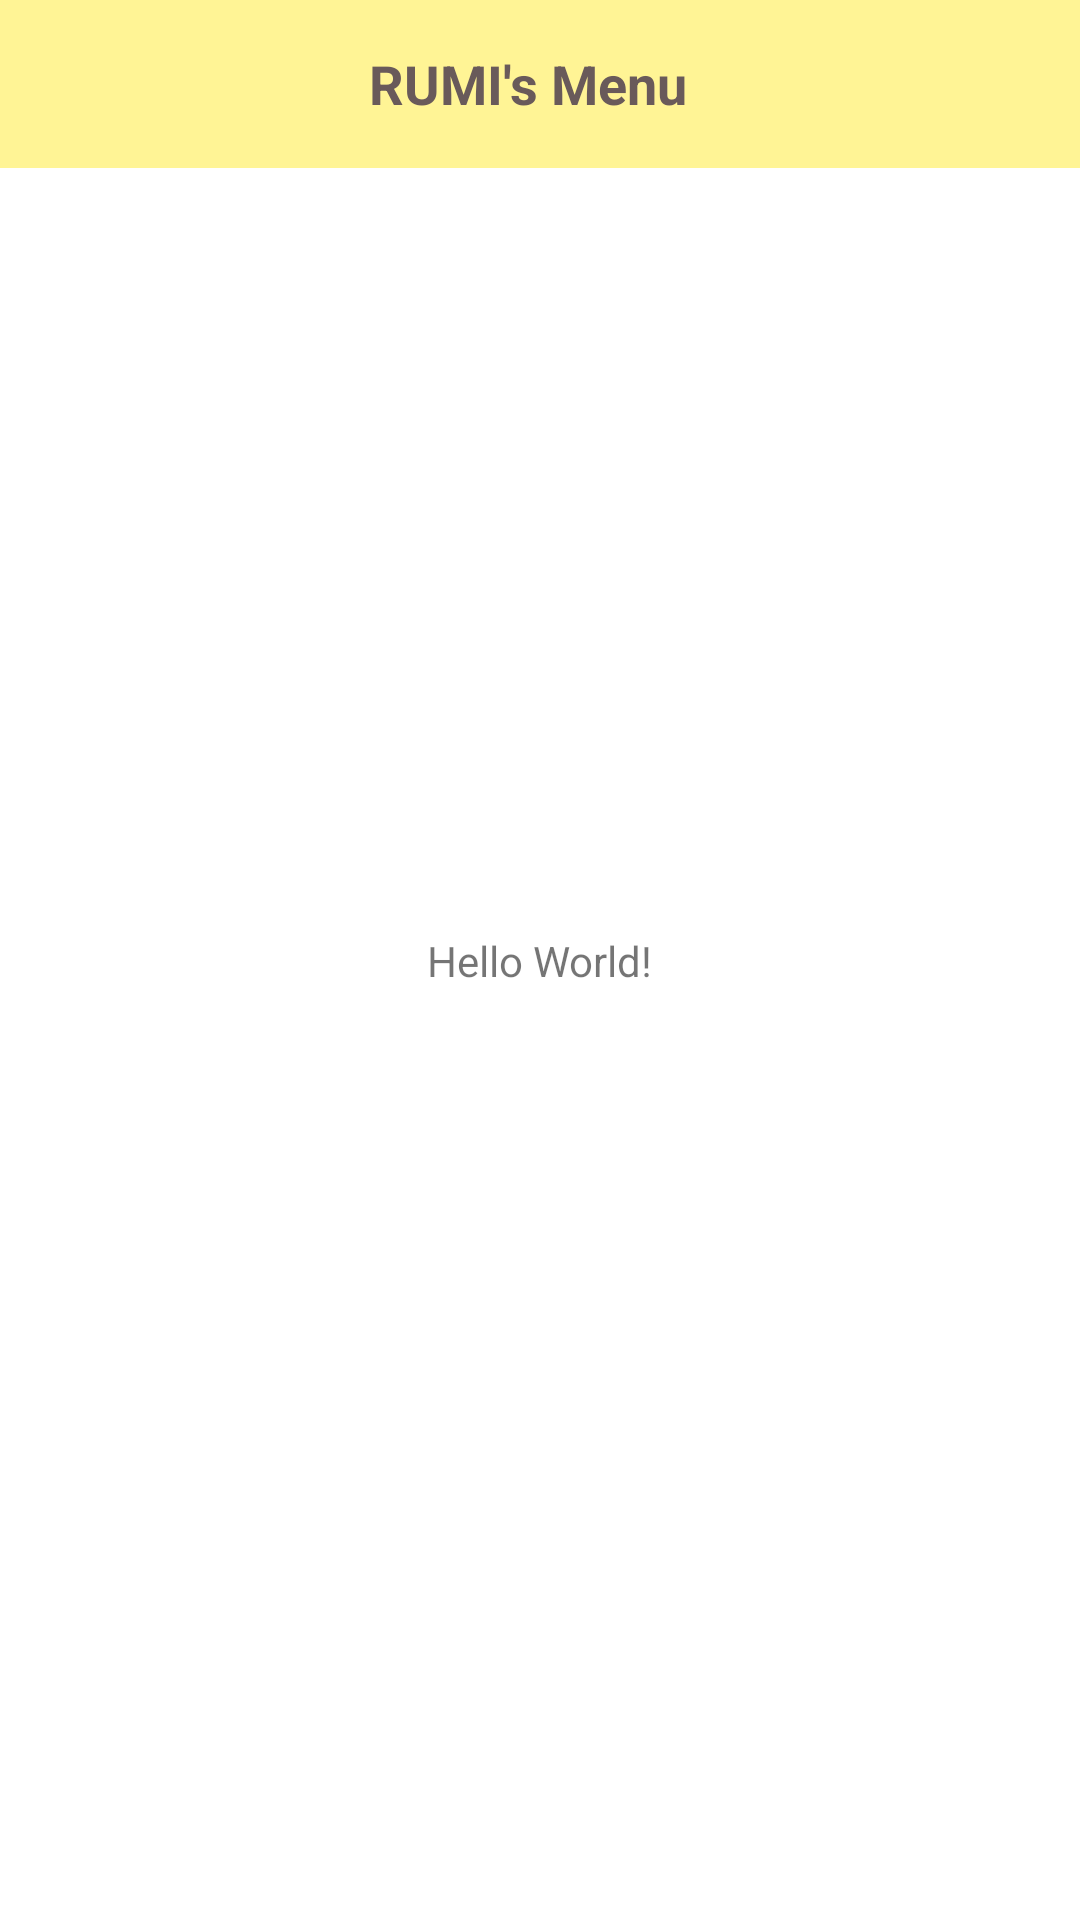

This screen was rendered from an Android layout file. Write that file and the resources it references.
<!-- AndroidManifest.xml: activity theme Theme.RUMIApp.NoActionBar -->
<!-- res/layout/activity_main.xml -->
<?xml version="1.0" encoding="utf-8"?>
<androidx.constraintlayout.widget.ConstraintLayout xmlns:android="http://schemas.android.com/apk/res/android"
    xmlns:app="http://schemas.android.com/apk/res-auto"
    xmlns:tools="http://schemas.android.com/tools"
    android:layout_width="match_parent"
    android:layout_height="match_parent"
    tools:context=".ui.activities.MainActivity">

    <androidx.appcompat.widget.Toolbar
        android:id="@+id/toolbar_user_profile_activity"
        android:layout_width="match_parent"
        android:layout_height="?attr/actionBarSize"
        android:background="@color/colorThemeYellow"
        app:layout_constraintEnd_toEndOf="parent"
        app:layout_constraintStart_toStartOf="parent"
        app:layout_constraintTop_toTopOf="parent">

        <TextView
            android:id="@+id/tv_title"
            android:layout_width="match_parent"
            android:layout_height="match_parent"
            android:gravity="center"
            android:paddingStart="@dimen/toolbar_title_paddingStart"
            android:paddingEnd="0dp"
            android:text="@string/title_rumi_menu"
            android:textColor="@color/colorThemeBrown"
            android:textSize="@dimen/toolbar_title_text_size"
            android:textStyle="bold" />

    </androidx.appcompat.widget.Toolbar>

    <TextView
        android:id="@+id/tv_main"
        android:layout_width="wrap_content"
        android:layout_height="wrap_content"
        android:text="Hello World!"
        app:layout_constraintBottom_toBottomOf="parent"
        app:layout_constraintLeft_toLeftOf="parent"
        app:layout_constraintRight_toRightOf="parent"
        app:layout_constraintTop_toTopOf="parent" />

</androidx.constraintlayout.widget.ConstraintLayout>
<!-- resources referenced by this layout -->
<resources>
  <color name="colorThemeBrown">#695A5A</color>
  <color name="colorThemeYellow">#FFF495</color>
  <dimen name="toolbar_title_paddingStart">-25dp</dimen>
  <dimen name="toolbar_title_text_size">18sp</dimen>
  <string name="title_rumi_menu">RUMI\'s Menu</string>
  <style name="Theme.RUMIApp.NoActionBar">
          <item name="windowActionBar">false</item>
          <item name="windowNoTitle">true</item>
      </style>
</resources>
